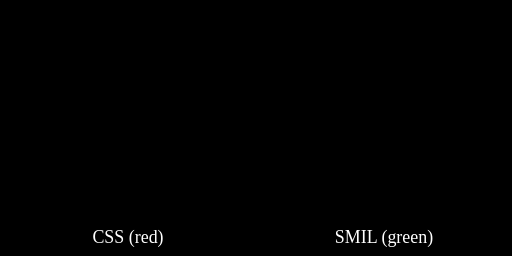
t = 0.00 s
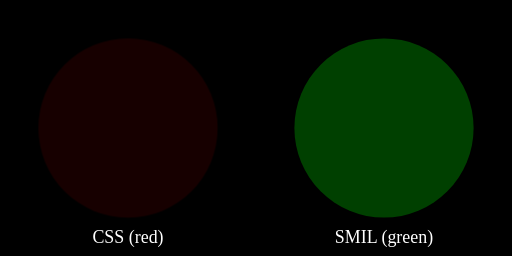
t = 0.25 s
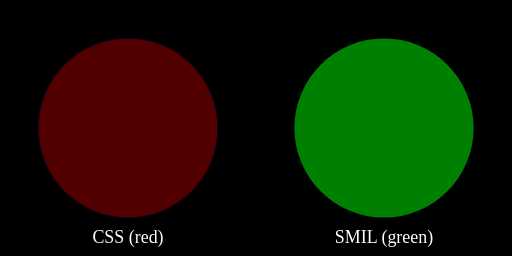
t = 0.50 s
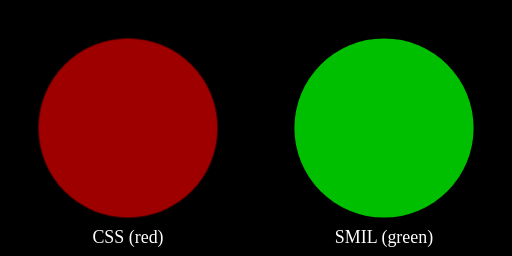
t = 0.75 s
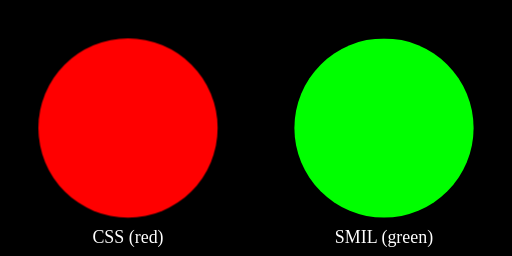
t = 1.00 s

The animated SVG that drew these frames (rendered in a browser with its animation timeline set to each time). Animation: 1 SMIL element (animate=1), 1 CSS @keyframes rule; one cycle of 1.00 s.

<svg xmlns="http://www.w3.org/2000/svg" width="400" height="200" viewBox="0 0 400 200">
<rect width="100%" height="100%" fill="#000000"/>
<style>
@keyframes fadeGo{from{opacity:0;}to{opacity:1;}}
.cssTest{opacity:0;animation:fadeGo 1s ease-in forwards;}
</style>
<circle class="cssTest" cx="100" cy="100" r="70" fill="red"/>
<circle cx="300" cy="100" r="70" fill="lime" opacity="0">
<animate attributeName="opacity" from="0" to="1" begin="0s" dur="1s" fill="freeze"/>
</circle>
<text x="100" y="190" fill="white" font-size="14" text-anchor="middle">CSS (red)</text>
<text x="300" y="190" fill="white" font-size="14" text-anchor="middle">SMIL (green)</text>
</svg>
